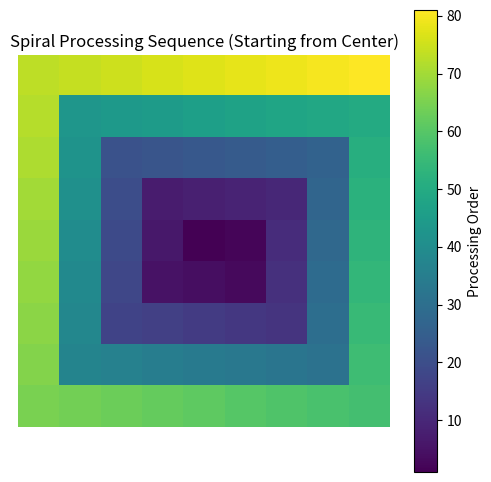

Recreate this plot in Python.
import numpy as np
import matplotlib.pyplot as plt


def spiral_indices(array_shape):
    """
    Generate the indices of a 2D array in spiral order, starting from the center.

    Parameters:
        array_shape (tuple): Shape of the array as (rows, cols).

    Returns:
        list: List of (row, col) tuples in spiral order.
    """
    rows, cols = array_shape
    indices = []  # List to store the spiral order

    # Calculate the center of the array
    center_row, center_col = rows // 2, cols // 2

    # Initialize variables for traversal
    row, col = center_row, center_col  # Start at the center
    indices.append((row, col))  # Add the center pixel

    # Spiral outward
    steps = 1  # Number of steps to move in each direction
    direction = 0  # Direction: 0=right, 1=down, 2=left, 3=up
    while len(indices) < rows * cols:
        for _ in range(2):  # Repeat twice to complete a layer of the spiral
            for _ in range(steps):
                if len(indices) >= rows * cols:  # Stop if all pixels are processed
                    break
                # Update row and column based on direction
                if direction == 0:  # Move right
                    col += 1
                elif direction == 1:  # Move down
                    row += 1
                elif direction == 2:  # Move left
                    col -= 1
                elif direction == 3:  # Move up
                    row -= 1
                # Add the current index to the spiral order
                indices.append((row, col))
            direction = (direction + 1) % 4  # Change direction
        steps += 1  # Increase the number of steps for the next layer

    return indices


def visualize_processing_sequence(array_shape, filename='spiral_processing_sequence.png'):
    """
    Visualize and save the processing sequence of pixels in spiral order.

    Parameters:
        array_shape (tuple): Shape of the array as (rows, cols).
        filename (str): Name of the file to save the visualization.
    """
    rows, cols = array_shape

    # Create a matrix to store the processing order
    processing_order = np.zeros((rows, cols), dtype=int)

    # Get the spiral indices
    spiral_order = spiral_indices(array_shape)

    # Assign processing order values to the matrix
    for index, (row, col) in enumerate(spiral_order):
        processing_order[row, col] = index + 1  # Start counting from 1

    # Visualize the matrix as a heatmap
    plt.figure(figsize=(6, 6))
    plt.imshow(processing_order, cmap='viridis', interpolation='nearest')

    # Add a colorbar to indicate the processing order
    plt.colorbar(label="Processing Order")
    plt.title("Spiral Processing Sequence (Starting from Center)")
    plt.axis("off")

    # Save the heatmap to a file
    plt.savefig(filename, dpi=300)
    print(f"Visualization saved as '{filename}'")

# Define the array dimensions
array_shape = (9, 9)  # Change this to any shape

# Visualize and save the spiral processing order as a heatmap
visualize_processing_sequence(array_shape, filename='spiral_processing_sequence.png')